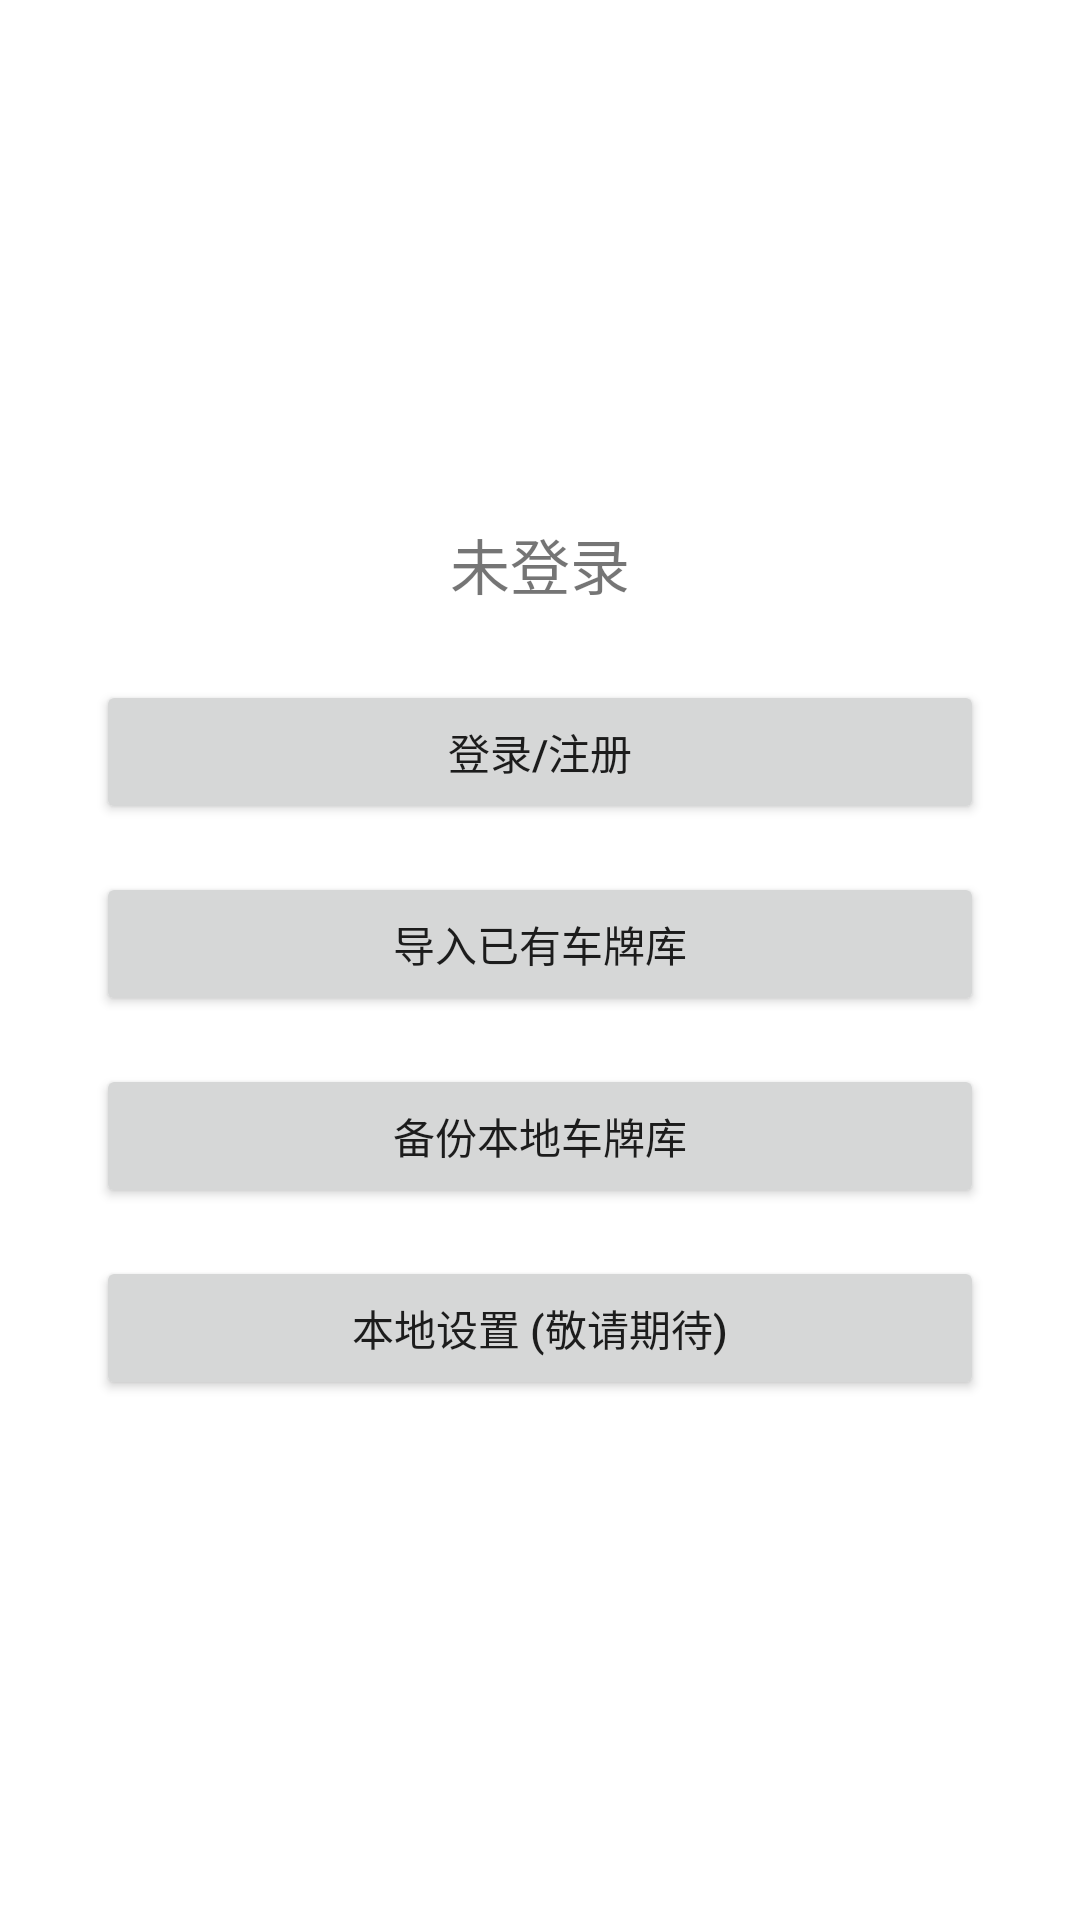

Write the Android layout XML for this screen, with the resource values it uses.
<!-- AndroidManifest.xml: application theme Theme.HyperLPR3Example -->
<!-- res/layout/fragment_mine.xml -->
<?xml version="1.0" encoding="utf-8"?>
<LinearLayout xmlns:android="http://schemas.android.com/apk/res/android"
    android:orientation="vertical"
    android:gravity="center"
    android:layout_width="match_parent"
    android:layout_height="match_parent"
    android:padding="32dp">

    <TextView
        android:id="@+id/tvLoginStatus"
        android:layout_width="wrap_content"
        android:layout_height="wrap_content"
        android:text="未登录"
        android:textSize="20sp"
        android:layout_marginBottom="24dp"/>

    <Button
        android:id="@+id/btnLogin"
        android:layout_width="match_parent"
        android:layout_height="wrap_content"
        android:text="登录/注册"
        android:layout_marginBottom="16dp"/>

    <Button
        android:id="@+id/btnImportDb"
        android:layout_width="match_parent"
        android:layout_height="wrap_content"
        android:text="导入已有车牌库"
        android:layout_marginBottom="16dp"/>

    <Button
        android:id="@+id/btnExportDb"
        android:layout_width="match_parent"
        android:layout_height="wrap_content"
        android:text="备份本地车牌库"
        android:layout_marginBottom="16dp"/>

    <Button
        android:id="@+id/btnSetting"
        android:layout_width="match_parent"
        android:layout_height="wrap_content"
        android:text="本地设置 (敬请期待)"/>
</LinearLayout>
<!-- resources referenced by this layout -->
<resources>
  <style name="Theme.HyperLPR3Example" parent="Theme.MaterialComponents.DayNight.DarkActionBar">
          
          <item name="colorPrimary">@color/purple_500</item>
          <item name="colorPrimaryVariant">@color/purple_700</item>
          <item name="colorOnPrimary">@color/white</item>
          
          <item name="colorSecondary">@color/teal_200</item>
          <item name="colorSecondaryVariant">@color/teal_700</item>
          <item name="colorOnSecondary">@color/black</item>
          
          <item name="android:statusBarColor" tools:targetApi="l">?attr/colorPrimaryVariant</item>
          
      </style>
  <!-- not gathered from this repository: default colours our renderer supplied (Android Studio template values) -->
  <color name="purple_500">#FF6200EE</color>
  <color name="purple_700">#FF3700B3</color>
  <color name="teal_200">#FF03DAC5</color>
  <color name="teal_700">#FF018786</color>
  <color name="black">#FF000000</color>
  <color name="white">#FFFFFFFF</color>
</resources>
